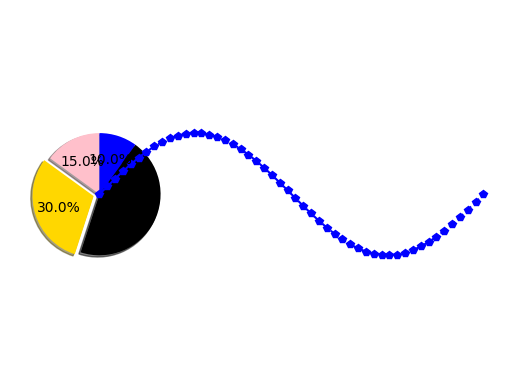

Write the Python code that produced this figure.
#在区间（0<= x <= 2π)绘制一条蓝色的正弦虚线，并在每个坐标点标上五角星。

import matplotlib.pyplot as plt
plt.rcParams['font.sans-serif']=['SimHei']
plt.rcParams['axes.unicode_minus']=False
plt.figure()

import numpy as np
x=np.linspace(0,2*np.pi,50) #x坐标输入
y=np.sin(x) #计算对应x的正弦值
plt.plot(x,y,'bp--') #控制图形格式为蓝色带星虚线，显示正弦曲线
plt.show()

#通过向量[15,30,45,10]画饼图，注上标签，并将第2部分分离出来。

labels='Frogs','Hogs','Dogs','Logs' #定义标签
sizes=[15,30,45,10] #每一块的比例
colors=['pink','gold','black','blue'] #每一块的颜色
explode=(0,0.1,0,0) #突出显示，这里突出显示第二块
plt.pie(sizes,explode=explode,colors=colors,autopct='%1.1f%%',shadow=True,startangle=90)
plt.axis('equal') #显示为圆（避免比例压缩为圆）
plt.show()